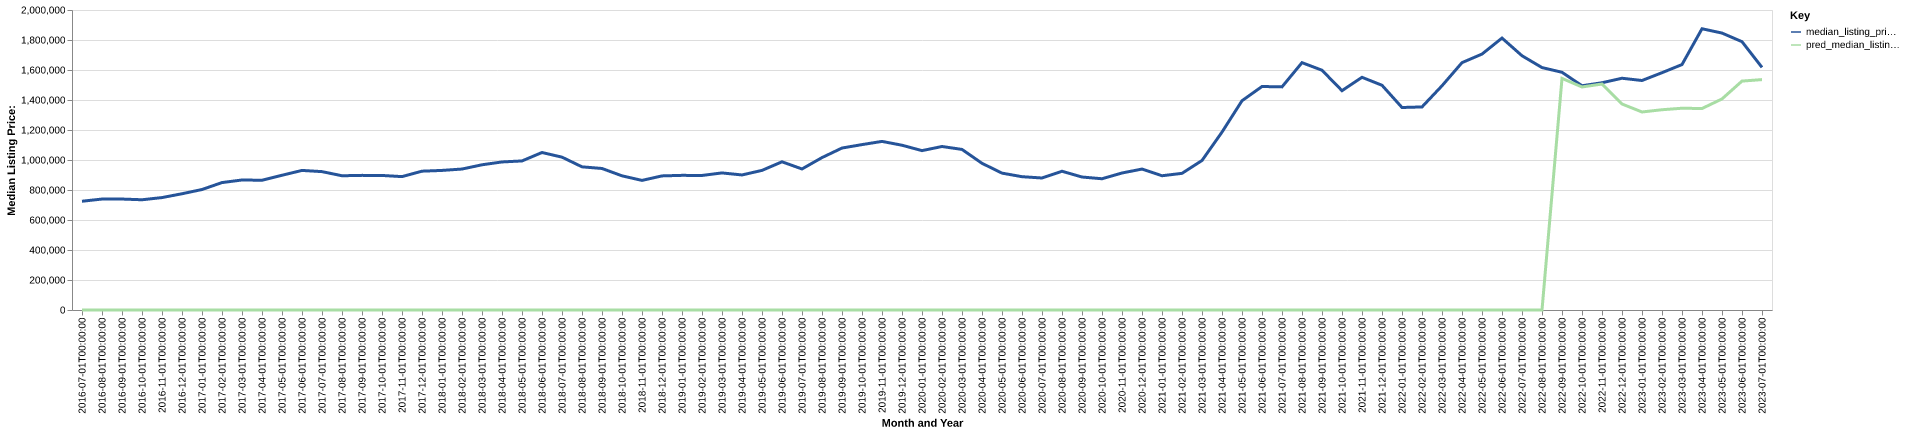

Source data for this figure (header and first rows):
date, time_idx, median_listing_price, thirty_year_interest_rate_five, month, county_name, active_listing_count, median_days_on_market, pred_median_listing_price, month_year
2016-07-01, 0, 725000, 3.72, 7, Kapaa, HI, 702.0, 129.0, 0, Jul-2016
2016-08-01, 1, 739675, 3.73, 8, Kapaa, HI, 704.0, 128.0, 0, Aug-2016
2016-09-01, 2, 739700, 3.66, 9, Kapaa, HI, 680.0, 131.0, 0, Sep-2016
2016-10-01, 3, 734900, 3.64, 10, Kapaa, HI, 626.0, 133.0, 0, Oct-2016
2016-11-01, 4, 749475, 3.66, 11, Kapaa, HI, 623.0, 132.0, 0, Nov-2016
2016-12-01, 5, 775000, 3.48, 12, Kapaa, HI, 618.0, 122.0, 0, Dec-2016
2017-01-01, 6, 803250, 3.45, 1, Kapaa, HI, 594.0, 117.0, 0, Jan-2017
2017-02-01, 7, 849500, 3.5, 2, Kapaa, HI, 580.0, 110.0, 0, Feb-2017
2017-03-01, 8, 866750, 3.52, 3, Kapaa, HI, 571.0, 113.0, 0, Mar-2017
2017-04-01, 9, 865000, 4.03, 4, Kapaa, HI, 568.0, 115.0, 0, Apr-2017
2017-05-01, 10, 898250, 4.32, 5, Kapaa, HI, 542.0, 108.0, 0, May-2017
2017-06-01, 11, 930500, 4.2, 6, Kapaa, HI, 536.0, 107.0, 0, Jun-2017
2017-07-01, 12, 922500, 4.19, 7, Kapaa, HI, 558.0, 101.0, 0, Jul-2017
2017-08-01, 13, 895000, 4.3, 8, Kapaa, HI, 546.0, 107.0, 0, Aug-2017
2017-09-01, 14, 897500, 4.1, 9, Kapaa, HI, 504.0, 122.0, 0, Sep-2017
2017-10-01, 15, 897000, 4.05, 10, Kapaa, HI, 479.0, 131.0, 0, Oct-2017
2017-11-01, 16, 889224, 3.94, 11, Kapaa, HI, 478.0, 129.0, 0, Nov-2017
2017-12-01, 17, 925500, 4.03, 12, Kapaa, HI, 475.0, 117.0, 0, Dec-2017
2018-01-01, 18, 930500, 3.93, 1, Kapaa, HI, 467.0, 103.0, 0, Jan-2018
2018-02-01, 19, 939750, 3.83, 2, Kapaa, HI, 445.0, 106.0, 0, Feb-2018
2018-03-01, 20, 968000, 3.94, 3, Kapaa, HI, 436.0, 108.0, 0, Mar-2018
2018-04-01, 21, 987000, 3.95, 4, Kapaa, HI, 415.0, 110.0, 0, Apr-2018
2018-05-01, 22, 993750, 3.99, 5, Kapaa, HI, 401.0, 109.0, 0, May-2018
2018-06-01, 23, 1050000, 4.15, 6, Kapaa, HI, 397.0, 107.0, 0, Jun-2018
2018-07-01, 24, 1019000, 4.4, 7, Kapaa, HI, 403.0, 88.0, 0, Jul-2018
2018-08-01, 25, 954450, 4.46, 8, Kapaa, HI, 427.0, 82.0, 0, Aug-2018
2018-09-01, 26, 943450, 4.58, 9, Kapaa, HI, 436.0, 87.0, 0, Sep-2018
2018-10-01, 27, 894500, 4.66, 10, Kapaa, HI, 435.0, 92.0, 0, Oct-2018
2018-11-01, 28, 864000, 4.62, 11, Kapaa, HI, 457.0, 102.0, 0, Nov-2018
2018-12-01, 29, 894000, 4.54, 12, Kapaa, HI, 474.0, 112.0, 0, Dec-2018
2019-01-01, 30, 897625, 4.6, 1, Kapaa, HI, 472.0, 112.0, 0, Jan-2019
2019-02-01, 31, 897000, 4.72, 2, Kapaa, HI, 477.0, 102.0, 0, Feb-2019
2019-03-01, 32, 913821, 4.9, 3, Kapaa, HI, 467.0, 104.0, 0, Mar-2019
2019-04-01, 33, 900321, 4.94, 4, Kapaa, HI, 466.0, 107.0, 0, Apr-2019
2019-05-01, 34, 930750, 4.75, 5, Kapaa, HI, 469.0, 104.0, 0, May-2019
2019-06-01, 35, 988000, 4.51, 6, Kapaa, HI, 462.0, 110.0, 0, Jun-2019
2019-07-01, 36, 940250, 4.41, 7, Kapaa, HI, 474.0, 102.0, 0, Jul-2019
2019-08-01, 37, 1016018, 4.41, 8, Kapaa, HI, 453.0, 103.0, 0, Aug-2019
2019-09-01, 38, 1079795, 4.2, 9, Kapaa, HI, 437.0, 105.0, 0, Sep-2019
2019-10-01, 39, 1102614, 4.14, 10, Kapaa, HI, 434.0, 106.0, 0, Oct-2019
2019-11-01, 40, 1124000, 3.84, 11, Kapaa, HI, 447.0, 102.0, 0, Nov-2019
2019-12-01, 41, 1098500, 3.81, 12, Kapaa, HI, 491.0, 95.0, 0, Dec-2019
2020-01-01, 42, 1062500, 3.75, 1, Kapaa, HI, 473.0, 101.0, 0, Jan-2020
2020-02-01, 43, 1090000, 3.73, 2, Kapaa, HI, 457.0, 106.0, 0, Feb-2020
2020-03-01, 44, 1070500, 3.78, 3, Kapaa, HI, 446.0, 110.0, 0, Mar-2020
2020-04-01, 45, 978000, 3.75, 4, Kapaa, HI, 425.0, 115.0, 0, Apr-2020
2020-05-01, 46, 912500, 3.74, 5, Kapaa, HI, 425.0, 117.0, 0, May-2020
2020-06-01, 47, 888750, 3.72, 6, Kapaa, HI, 424.0, 130.0, 0, Jun-2020
2020-07-01, 48, 880000, 3.49, 7, Kapaa, HI, 431.0, 119.0, 0, Jul-2020
2020-08-01, 49, 925000, 3.65, 8, Kapaa, HI, 447.0, 92.0, 0, Aug-2020
2020-09-01, 50, 886500, 3.33, 9, Kapaa, HI, 465.0, 85.0, 0, Sep-2020
2020-10-01, 51, 875000, 3.28, 10, Kapaa, HI, 469.0, 86.0, 0, Oct-2020
2020-11-01, 52, 913375, 3.21, 11, Kapaa, HI, 463.0, 93.0, 0, Nov-2020
2020-12-01, 53, 939500, 3.07, 12, Kapaa, HI, 446.0, 100.0, 0, Dec-2020
2021-01-01, 54, 895000, 2.99, 1, Kapaa, HI, 407.0, 104.0, 0, Jan-2021
2021-02-01, 55, 911000, 2.93, 2, Kapaa, HI, 386.0, 109.0, 0, Feb-2021
2021-03-01, 56, 996750, 2.88, 3, Kapaa, HI, 349.0, 95.0, 0, Mar-2021
2021-04-01, 57, 1186000, 2.84, 4, Kapaa, HI, 353.0, 82.0, 0, Apr-2021
2021-05-01, 58, 1395000, 2.71, 5, Kapaa, HI, 287.0, 85.0, 0, May-2021
2021-06-01, 59, 1490000, 2.79, 6, Kapaa, HI, 238.0, 86.0, 0, Jun-2021
... 25 more rows
